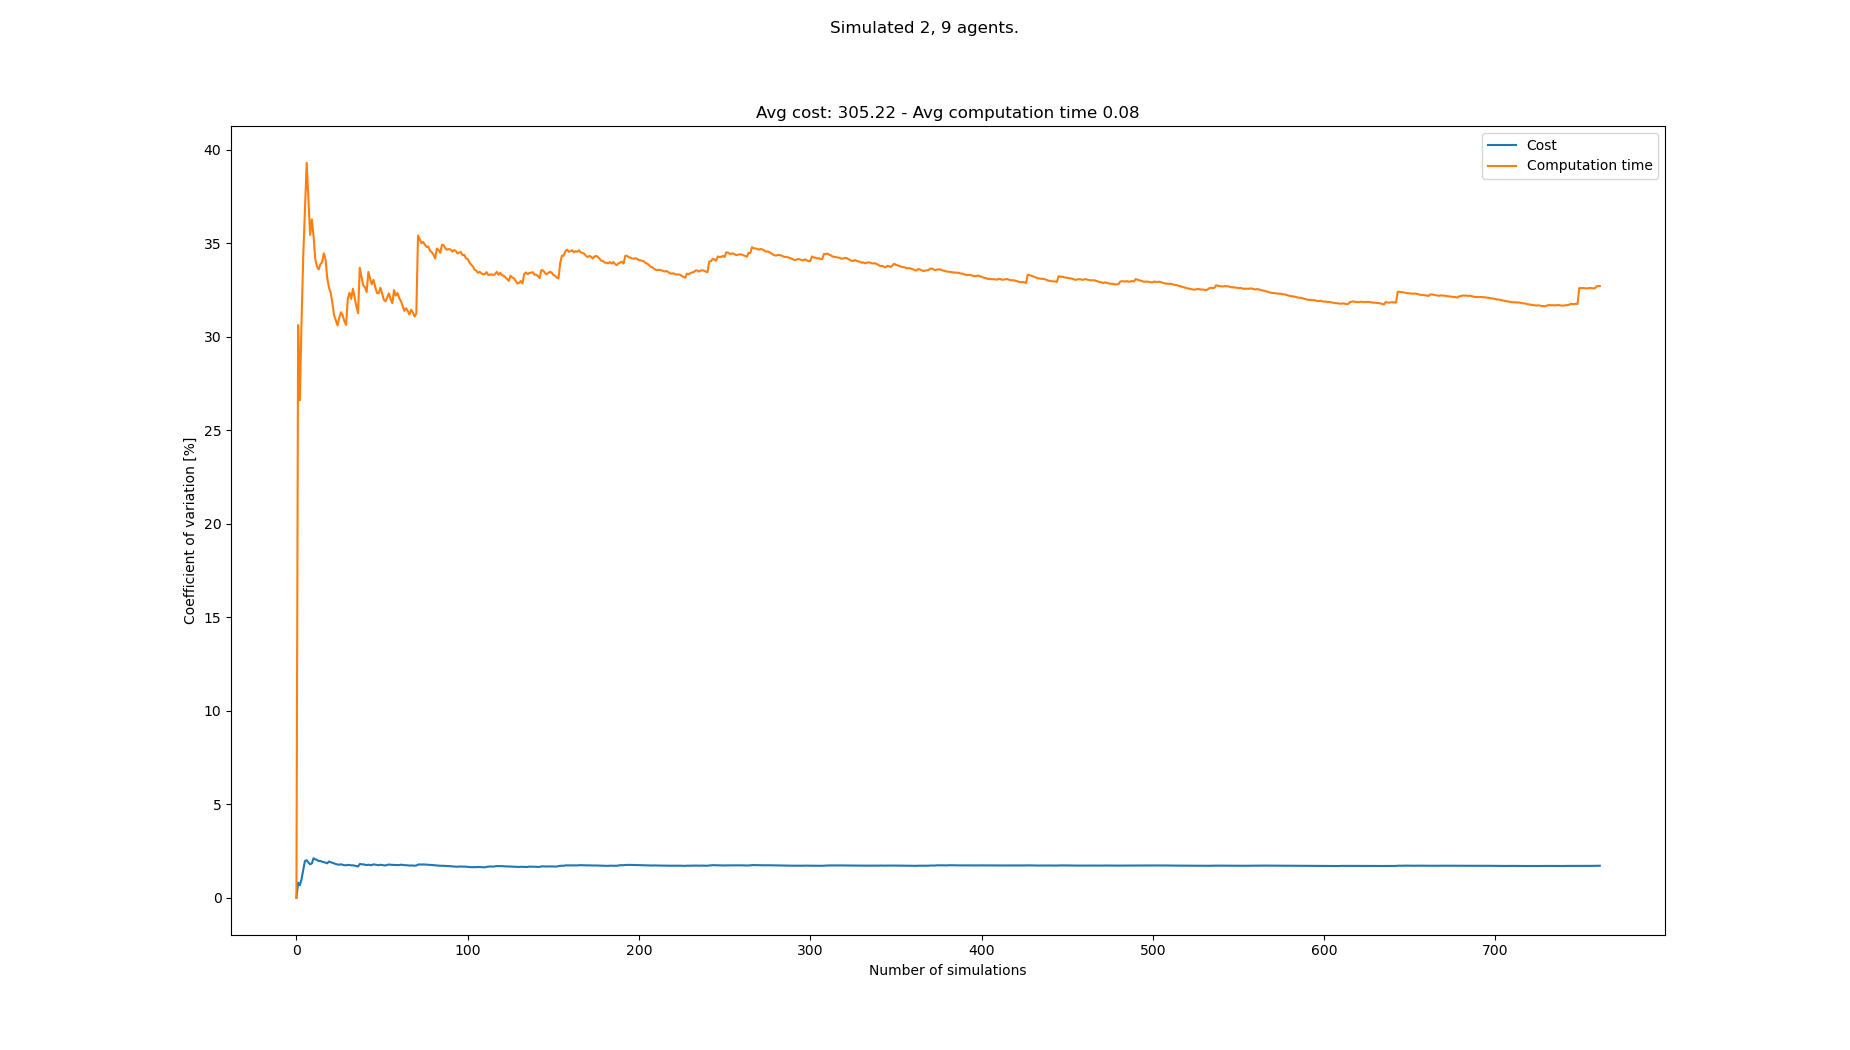

The table this chart was drawn from, first rows:
starts, goals, Cost, Cost_var, Cost_mean, Cost_std, Computation time, Computation time_var, Computation time_mean, Computation time_std
[(0, 0), (8, 0), (2, 21), (1, 21), (7, 2…, [(2, 21), (6, 21), (6, 0), (0, 0), (2, 0…, 306, 0.0, 306.0, 0.0, 0.06713, 0.0, 0.06713, 0.0
[(5, 0), (1, 0), (5, 21), (0, 21), (7, 2…, [(6, 21), (2, 21), (4, 0), (6, 0), (2, 0…, 311, 0.8104, 308.5, 2.5, 0.1264, 30.63, 0.09678, 0.02965
[(2, 0), (1, 0), (1, 21), (6, 21), (8, 2…, [(2, 21), (5, 21), (5, 0), (7, 0), (8, 0…, 309, 0.6657, 308.7, 2.055, 0.08568, 26.61, 0.09308, 0.02477
[(5, 0), (4, 0), (5, 21), (7, 21), (0, 2…, [(0, 21), (7, 21), (0, 0), (4, 0), (1, 0…, 303, 0.9865, 307.2, 3.031, 0.05884, 30.85, 0.08452, 0.02608
[(7, 0), (1, 0), (6, 21), (7, 21), (8, 2…, [(0, 21), (5, 21), (6, 0), (2, 0), (4, 0…, 298, 1.502, 305.4, 4.587, 0.05158, 34.37, 0.07793, 0.02679
[(7, 0), (8, 0), (1, 21), (8, 21), (0, 2…, [(7, 21), (4, 21), (2, 0), (8, 0), (3, 0…, 294, 1.965, 303.5, 5.965, 0.04806, 36.83, 0.07295, 0.02687
[(2, 0), (4, 0), (5, 21), (2, 21), (1, 2…, [(7, 21), (8, 21), (0, 0), (1, 0), (3, 0…, 311, 2.008, 304.6, 6.115, 0.1299, 39.31, 0.08109, 0.03188
[(6, 0), (4, 0), (4, 21), (2, 21), (1, 2…, [(7, 21), (5, 21), (6, 0), (8, 0), (2, 0…, 306, 1.883, 304.8, 5.739, 0.07256, 37.43, 0.08003, 0.02996
[(2, 0), (4, 0), (2, 21), (1, 21), (3, 2…, [(1, 21), (7, 21), (8, 0), (0, 0), (7, 0…, 307, 1.789, 305.0, 5.457, 0.07709, 35.46, 0.0797, 0.02826
[(0, 0), (7, 0), (0, 21), (3, 21), (2, 2…, [(7, 21), (1, 21), (3, 0), (5, 0), (0, 0…, 298, 1.836, 304.3, 5.587, 0.05322, 36.29, 0.07705, 0.02796
[(6, 0), (3, 0), (8, 21), (4, 21), (6, 2…, [(5, 21), (0, 21), (0, 0), (7, 0), (6, 0…, 317, 2.114, 305.5, 6.458, 0.1107, 35.4, 0.08011, 0.02836
[(8, 0), (5, 0), (8, 21), (1, 21), (6, 2…, [(5, 21), (7, 21), (2, 0), (1, 0), (3, 0…, 302, 2.05, 305.2, 6.256, 0.07427, 34.16, 0.07963, 0.0272
[(2, 0), (1, 0), (3, 21), (1, 21), (7, 2…, [(4, 21), (6, 21), (2, 0), (4, 0), (8, 0…, 311, 2.031, 305.6, 6.208, 0.1154, 33.77, 0.08238, 0.02782
[(7, 0), (5, 0), (6, 21), (4, 21), (7, 2…, [(6, 21), (7, 21), (7, 0), (1, 0), (2, 0…, 305, 1.959, 305.6, 5.985, 0.06362, 33.61, 0.08104, 0.02724
[(5, 0), (0, 0), (5, 21), (8, 21), (7, 2…, [(8, 21), (6, 21), (1, 0), (7, 0), (4, 0…, 299, 1.97, 305.1, 6.01, 0.05802, 33.88, 0.0795, 0.02693
[(2, 0), (4, 0), (7, 21), (8, 21), (4, 2…, [(8, 21), (3, 21), (8, 0), (3, 0), (2, 0…, 302, 1.924, 304.9, 5.868, 0.05823, 34, 0.07817, 0.02658
[(3, 0), (7, 0), (2, 21), (3, 21), (6, 2…, [(5, 21), (4, 21), (1, 0), (6, 0), (7, 0…, 300, 1.907, 304.6, 5.81, 0.05333, 34.47, 0.07671, 0.02644
[(6, 0), (5, 0), (1, 21), (7, 21), (8, 2…, [(6, 21), (1, 21), (1, 0), (7, 0), (4, 0…, 301, 1.875, 304.4, 5.708, 0.06207, 34.15, 0.0759, 0.02592
[(3, 0), (7, 0), (8, 21), (1, 21), (5, 2…, [(5, 21), (4, 21), (2, 0), (6, 0), (1, 0…, 308, 1.842, 304.6, 5.612, 0.08081, 33.15, 0.07616, 0.02525
[(6, 0), (5, 0), (6, 21), (0, 21), (5, 2…, [(0, 21), (7, 21), (2, 0), (8, 0), (0, 0…, 315, 1.94, 305.1, 5.918, 0.1027, 32.63, 0.07748, 0.02528
[(6, 0), (0, 0), (1, 21), (3, 21), (2, 2…, [(3, 21), (6, 21), (3, 0), (5, 0), (8, 0…, 303, 1.899, 305, 5.794, 0.06303, 32.37, 0.0768, 0.02486
[(5, 0), (2, 0), (6, 21), (0, 21), (8, 2…, [(5, 21), (2, 21), (1, 0), (4, 0), (2, 0…, 309, 1.874, 305.2, 5.72, 0.09945, 31.8, 0.07783, 0.02474
[(7, 0), (3, 0), (4, 21), (6, 21), (7, 2…, [(6, 21), (1, 21), (4, 0), (5, 0), (1, 0…, 307, 1.836, 305.3, 5.606, 0.0752, 31.15, 0.07771, 0.02421
[(2, 0), (6, 0), (8, 21), (2, 21), (3, 2…, [(6, 21), (5, 21), (2, 0), (5, 0), (0, 0…, 304, 1.8, 305.2, 5.494, 0.06465, 30.89, 0.07717, 0.02384
[(4, 0), (1, 0), (8, 21), (1, 21), (4, 2…, [(3, 21), (5, 21), (5, 0), (6, 0), (2, 0…, 309, 1.779, 305.4, 5.433, 0.1042, 30.61, 0.07825, 0.02395
[(3, 0), (8, 0), (2, 21), (3, 21), (8, 2…, [(6, 21), (0, 21), (3, 0), (5, 0), (8, 0…, 301, 1.767, 305.2, 5.394, 0.05334, 31.01, 0.07729, 0.02397
[(1, 0), (5, 0), (3, 21), (4, 21), (0, 2…, [(8, 21), (1, 21), (1, 0), (0, 0), (5, 0…, 298, 1.793, 305, 5.467, 0.05391, 31.32, 0.07643, 0.02393
[(5, 0), (0, 0), (2, 21), (6, 21), (4, 2…, [(7, 21), (5, 21), (5, 0), (1, 0), (8, 0…, 304, 1.762, 304.9, 5.371, 0.06214, 31.16, 0.07592, 0.02365
[(3, 0), (8, 0), (2, 21), (1, 21), (6, 2…, [(2, 21), (7, 21), (1, 0), (0, 0), (7, 0…, 302, 1.74, 304.8, 5.305, 0.06632, 30.83, 0.07559, 0.02331
[(7, 0), (1, 0), (6, 21), (4, 21), (3, 2…, [(8, 21), (0, 21), (8, 0), (4, 0), (5, 0…, 300, 1.735, 304.7, 5.287, 0.06276, 30.64, 0.07516, 0.02303
[(6, 0), (2, 0), (5, 21), (8, 21), (6, 2…, [(5, 21), (0, 21), (4, 0), (3, 0), (7, 0…, 312, 1.758, 304.9, 5.36, 0.1301, 32.04, 0.07693, 0.02465
[(6, 0), (5, 0), (2, 21), (6, 21), (4, 2…, [(4, 21), (7, 21), (7, 0), (4, 0), (2, 0…, 300, 1.754, 304.8, 5.344, 0.05202, 32.36, 0.07615, 0.02464
[(2, 0), (5, 0), (4, 21), (5, 21), (7, 2…, [(2, 21), (7, 21), (5, 0), (0, 0), (1, 0…, 307, 1.731, 304.8, 5.277, 0.06759, 32.03, 0.07589, 0.02431
[(7, 0), (1, 0), (2, 21), (4, 21), (0, 2…, [(1, 21), (8, 21), (1, 0), (7, 0), (5, 0…, 299, 1.737, 304.6, 5.291, 0.04688, 32.58, 0.07504, 0.02445
[(5, 0), (4, 0), (8, 21), (5, 21), (3, 2…, [(2, 21), (7, 21), (7, 0), (1, 0), (4, 0…, 306, 1.713, 304.7, 5.22, 0.07485, 32.11, 0.07503, 0.0241
[(4, 0), (6, 0), (1, 21), (8, 21), (7, 2…, [(6, 21), (4, 21), (0, 0), (6, 0), (3, 0…, 307, 1.693, 304.8, 5.161, 0.07869, 31.63, 0.07513, 0.02377
[(3, 0), (8, 0), (7, 21), (6, 21), (1, 2…, [(6, 21), (4, 21), (2, 0), (6, 0), (5, 0…, 304, 1.671, 304.7, 5.092, 0.07032, 31.27, 0.075, 0.02346
[(4, 0), (0, 0), (0, 21), (7, 21), (6, 2…, [(6, 21), (2, 21), (4, 0), (5, 0), (3, 0…, 319, 1.809, 305.1, 5.519, 0.1478, 33.69, 0.07692, 0.02592
[(4, 0), (8, 0), (7, 21), (4, 21), (1, 2…, [(1, 21), (3, 21), (4, 0), (6, 0), (5, 0…, 308, 1.791, 305.2, 5.467, 0.08845, 33.21, 0.07722, 0.02565
[(0, 0), (4, 0), (8, 21), (6, 21), (4, 2…, [(1, 21), (3, 21), (8, 0), (1, 0), (2, 0…, 310, 1.785, 305.3, 5.451, 0.08503, 32.75, 0.07741, 0.02535
[(5, 0), (7, 0), (7, 21), (1, 21), (6, 2…, [(5, 21), (1, 21), (4, 0), (7, 0), (5, 0…, 303, 1.768, 305.2, 5.395, 0.06173, 32.66, 0.07703, 0.02516
[(7, 0), (8, 0), (2, 21), (5, 21), (7, 2…, [(2, 21), (0, 21), (2, 0), (3, 0), (5, 0…, 306, 1.747, 305.3, 5.332, 0.06872, 32.39, 0.07683, 0.02489
[(6, 0), (0, 0), (5, 21), (7, 21), (6, 2…, [(3, 21), (4, 21), (6, 0), (2, 0), (5, 0…, 313, 1.767, 305.4, 5.397, 0.1364, 33.48, 0.07822, 0.02618
[(0, 0), (4, 0), (5, 21), (7, 21), (3, 2…, [(0, 21), (3, 21), (4, 0), (1, 0), (2, 0…, 308, 1.751, 305.5, 5.349, 0.09818, 33.12, 0.07867, 0.02606
[(7, 0), (3, 0), (0, 21), (1, 21), (4, 2…, [(4, 21), (0, 21), (7, 0), (6, 0), (2, 0…, 310, 1.744, 305.6, 5.331, 0.07339, 32.81, 0.07855, 0.02578
[(1, 0), (5, 0), (1, 21), (0, 21), (4, 2…, [(3, 21), (7, 21), (3, 0), (5, 0), (7, 0…, 296, 1.786, 305.4, 5.455, 0.05252, 33.05, 0.07799, 0.02578
[(1, 0), (4, 0), (5, 21), (7, 21), (6, 2…, [(3, 21), (6, 21), (6, 0), (1, 0), (4, 0…, 308, 1.771, 305.4, 5.41, 0.09224, 32.68, 0.07829, 0.02558
[(5, 0), (2, 0), (3, 21), (2, 21), (4, 2…, [(2, 21), (0, 21), (1, 0), (3, 0), (4, 0…, 303, 1.757, 305.4, 5.365, 0.07646, 32.35, 0.07825, 0.02532
[(7, 0), (4, 0), (0, 21), (6, 21), (2, 2…, [(2, 21), (7, 21), (4, 0), (2, 0), (5, 0…, 306, 1.739, 305.4, 5.31, 0.06029, 32.34, 0.07789, 0.02518
[(3, 0), (2, 0), (8, 21), (2, 21), (6, 2…, [(1, 21), (2, 21), (5, 0), (7, 0), (6, 0…, 297, 1.765, 305.2, 5.387, 0.05024, 32.63, 0.07733, 0.02523
[(2, 0), (6, 0), (5, 21), (7, 21), (0, 2…, [(2, 21), (8, 21), (5, 0), (0, 0), (3, 0…, 307, 1.749, 305.3, 5.34, 0.07398, 32.34, 0.07727, 0.02499
[(5, 0), (3, 0), (4, 21), (3, 21), (0, 2…, [(6, 21), (2, 21), (1, 0), (6, 0), (5, 0…, 303, 1.736, 305.2, 5.297, 0.08411, 31.99, 0.0774, 0.02476
[(7, 0), (2, 0), (2, 21), (8, 21), (4, 2…, [(5, 21), (2, 21), (5, 0), (8, 0), (2, 0…, 302, 1.725, 305.2, 5.266, 0.06303, 31.9, 0.07713, 0.02461
[(8, 0), (0, 0), (0, 21), (7, 21), (5, 2…, [(4, 21), (7, 21), (2, 0), (7, 0), (4, 0…, 296, 1.758, 305.0, 5.361, 0.05157, 32.12, 0.07665, 0.02462
[(4, 0), (1, 0), (5, 21), (6, 21), (8, 2…, [(1, 21), (3, 21), (7, 0), (4, 0), (1, 0…, 297, 1.777, 304.9, 5.419, 0.05119, 32.33, 0.07619, 0.02463
[(5, 0), (1, 0), (7, 21), (1, 21), (8, 2…, [(3, 21), (1, 21), (0, 0), (3, 0), (5, 0…, 308, 1.766, 304.9, 5.386, 0.08647, 32.01, 0.07637, 0.02445
[(4, 0), (7, 0), (0, 21), (4, 21), (7, 2…, [(2, 21), (3, 21), (3, 0), (6, 0), (2, 0…, 302, 1.756, 304.9, 5.352, 0.06877, 31.81, 0.07624, 0.02425
[(4, 0), (2, 0), (5, 21), (1, 21), (3, 2…, [(5, 21), (4, 21), (8, 0), (6, 0), (3, 0…, 311, 1.759, 305, 5.366, 0.1314, 32.5, 0.07719, 0.02509
[(4, 0), (1, 0), (8, 21), (2, 21), (5, 2…, [(3, 21), (5, 21), (3, 0), (5, 0), (0, 0…, 307, 1.746, 305.0, 5.327, 0.08099, 32.21, 0.07726, 0.02488
[(8, 0), (2, 0), (8, 21), (5, 21), (6, 2…, [(5, 21), (7, 21), (5, 0), (7, 0), (8, 0…, 299, 1.751, 304.9, 5.338, 0.05357, 32.34, 0.07686, 0.02486
... 683 more rows
